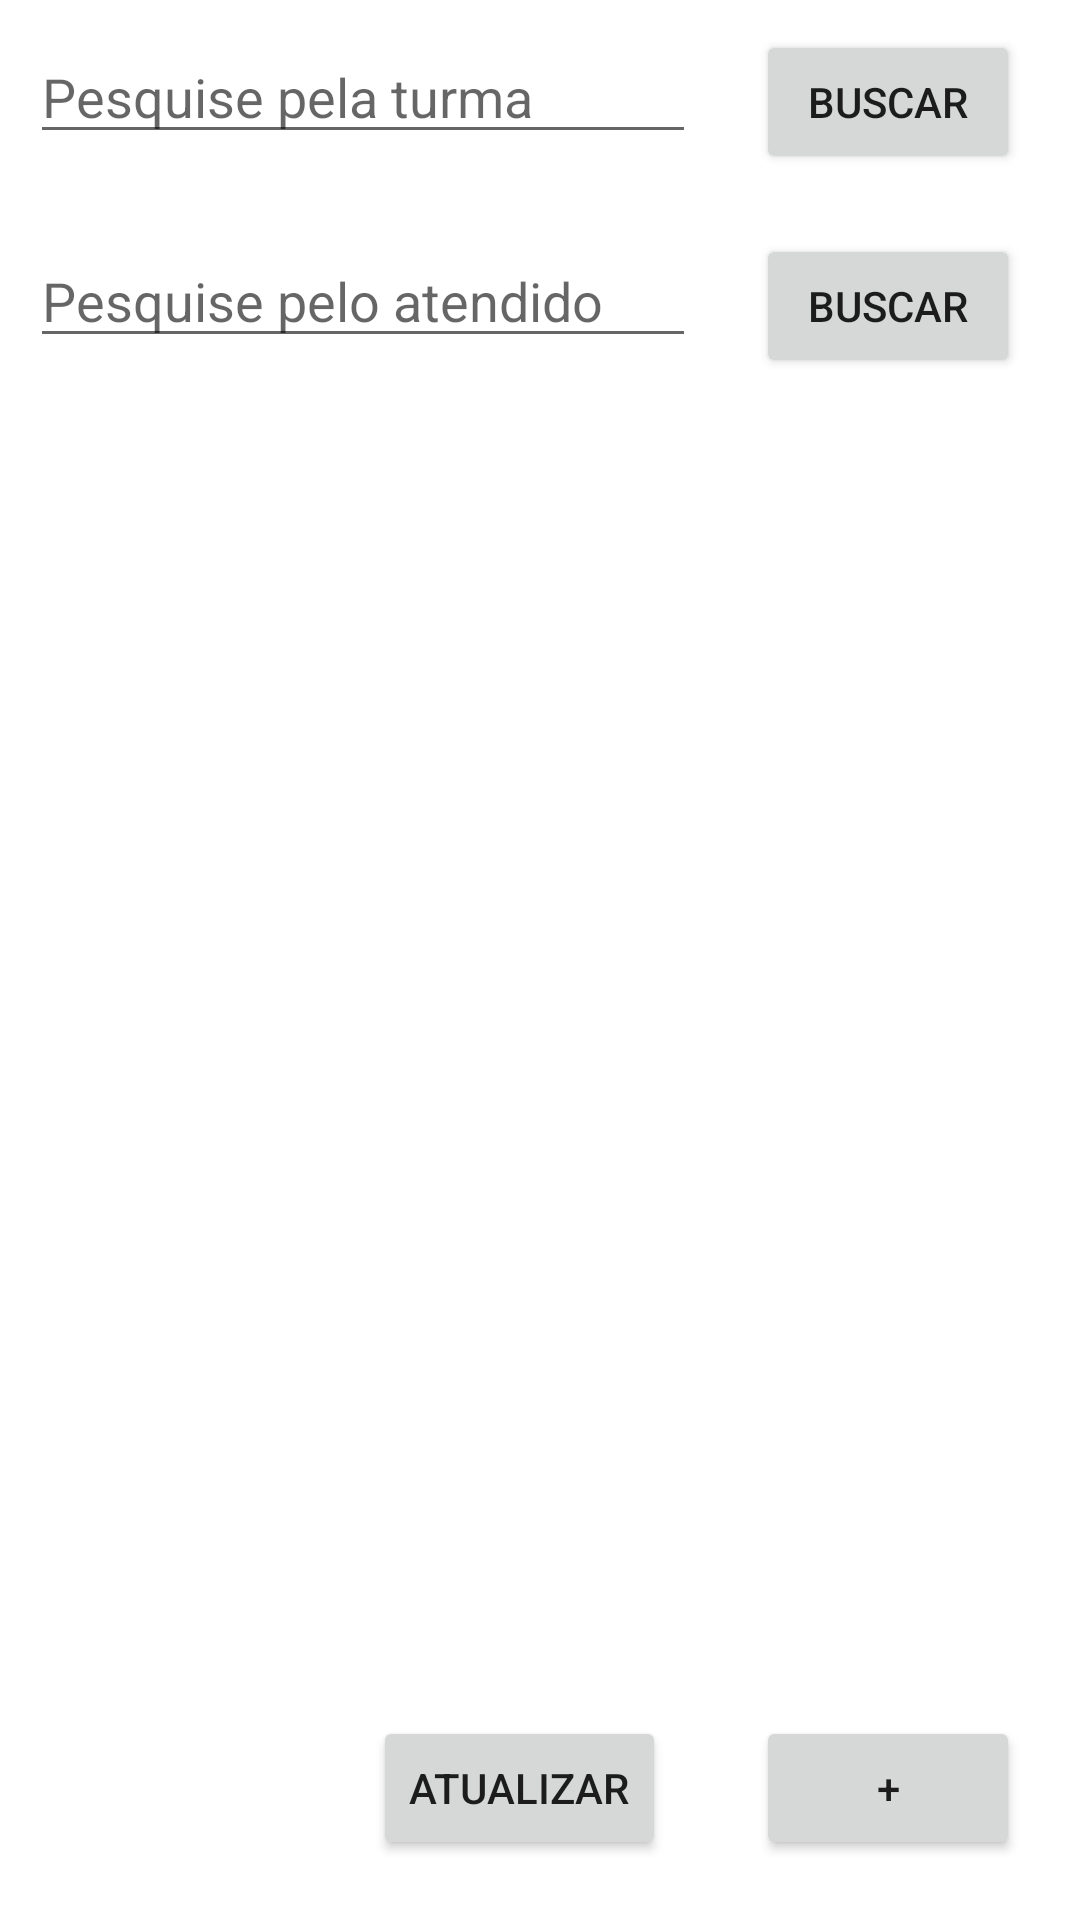

Layout XML and referenced resources for this Android screen:
<!-- AndroidManifest.xml: application theme Theme.CaritasPIApplication -->
<!-- res/layout/activity_listar_matricula.xml -->
<?xml version="1.0" encoding="utf-8"?>
<androidx.constraintlayout.widget.ConstraintLayout xmlns:android="http://schemas.android.com/apk/res/android"
    xmlns:app="http://schemas.android.com/apk/res-auto"
    xmlns:tools="http://schemas.android.com/tools"
    android:layout_width="match_parent"
    android:layout_height="match_parent"
    tools:context=".activities.matricula.ListarMatriculaActivity">

    <Button
        android:id="@+id/btn_novaMatricula"
        android:layout_width="wrap_content"
        android:layout_height="wrap_content"
        android:layout_marginEnd="20dp"
        android:layout_marginBottom="20dp"
        android:text="@string/txtNovo"
        app:layout_constraintBottom_toBottomOf="parent"
        app:layout_constraintEnd_toEndOf="parent" />

    <Button
        android:id="@+id/btn_refresh"
        android:layout_width="wrap_content"
        android:layout_height="wrap_content"
        android:layout_marginEnd="30dp"
        android:onClick="eventRefresh"
        android:text="@string/txtBtnRefresh"
        app:layout_constraintEnd_toStartOf="@+id/btn_novaMatricula"
        app:layout_constraintTop_toTopOf="@+id/btn_novaMatricula" />

    <LinearLayout
        android:id="@+id/linearLayout3"
        android:layout_width="match_parent"
        android:layout_height="wrap_content"
        android:orientation="horizontal"
        app:layout_constraintTop_toTopOf="parent"
        tools:layout_editor_absoluteX="102dp"
        android:layout_margin="10dp">

        <EditText
            android:id="@+id/edt_pesquisaTurma"
            android:layout_width="wrap_content"
            android:layout_height="wrap_content"
            android:layout_weight="1"
            android:ems="10"
            android:layout_marginRight="10dp"
            android:hint="Pesquise pela turma"
            android:inputType="textPersonName"
            android:text="" />

        <Space
            android:layout_width="10dp"
            android:layout_height="wrap_content">
        </Space>

        <Button
            android:id="@+id/btn_pesquisarNomeTurma"
            android:layout_width="wrap_content"
            android:layout_height="wrap_content"
            android:layout_marginEnd="10dp"
            android:layout_marginBottom="10dp"
            android:onClick="eventSearch"
            android:text="@string/txtBtnBuscar"
            app:layout_constraintBottom_toBottomOf="parent"
            app:layout_constraintEnd_toEndOf="parent"

            />

    </LinearLayout>

    <LinearLayout
        android:id="@+id/linearLayout4"
        android:layout_width="match_parent"
        android:layout_height="wrap_content"
        android:layout_marginTop="10dp"
        android:orientation="horizontal"
        app:layout_constraintTop_toBottomOf="@+id/linearLayout3"
        android:layout_margin="10dp">

        <EditText
            android:id="@+id/edt_pesquisaAtend"
            android:layout_width="wrap_content"
            android:layout_height="wrap_content"
            android:layout_weight="1"
            android:ems="10"
            android:layout_marginRight="10dp"
            android:hint="Pesquise pelo atendido"
            android:inputType="textPersonName"
            android:text="" />

        <Space
            android:layout_width="10dp"
            android:layout_height="wrap_content">
        </Space>

        <Button
            android:id="@+id/btn_pesquisarNomeAtend"
            android:layout_width="wrap_content"
            android:layout_height="wrap_content"
            android:layout_marginEnd="10dp"
            android:layout_marginBottom="10dp"
            android:onClick="eventSearch"
            android:text="@string/txtBtnBuscar"
            app:layout_constraintBottom_toBottomOf="parent"
            app:layout_constraintEnd_toEndOf="parent" />

    </LinearLayout>

    <LinearLayout
        android:layout_width="match_parent"
        android:layout_height="0dp"
        android:layout_marginTop="20dp"
        android:orientation="vertical"
        app:layout_constraintTop_toBottomOf="@+id/linearLayout4"
        android:layout_margin="10dp">

        <ListView
            android:id="@+id/lsvMatricula"
            android:layout_width="match_parent"
            android:layout_height="wrap_content">
        </ListView>

    </LinearLayout>


</androidx.constraintlayout.widget.ConstraintLayout>
<!-- resources referenced by this layout -->
<resources>
  <string name="txtBtnBuscar">Buscar</string>
  <string name="txtBtnRefresh">Atualizar</string>
  <string name="txtNovo">+</string>
  <style name="Theme.CaritasPIApplication" parent="Theme.MaterialComponents.DayNight.DarkActionBar">
          
          <item name="colorPrimary">@color/vermelhoCaritas</item>
          <item name="colorPrimaryVariant">@color/cinzaCaritas</item>
          <item name="colorOnPrimary">@color/white</item>
          
          <item name="colorSecondary">@color/cinzaCaritas</item>
          <item name="colorSecondaryVariant">@color/cinzaCaritas</item>
          <item name="colorOnSecondary">@color/black</item>
          
          <item name="android:statusBarColor" tools:targetApi="l">?attr/colorPrimaryVariant</item>
          
      </style>
  <color name="vermelhoCaritas">#CE0E13</color>
  <color name="cinzaCaritas">#565656</color>
  <color name="white">#FFFFFFFF</color>
  <color name="black">#FF000000</color>
</resources>
